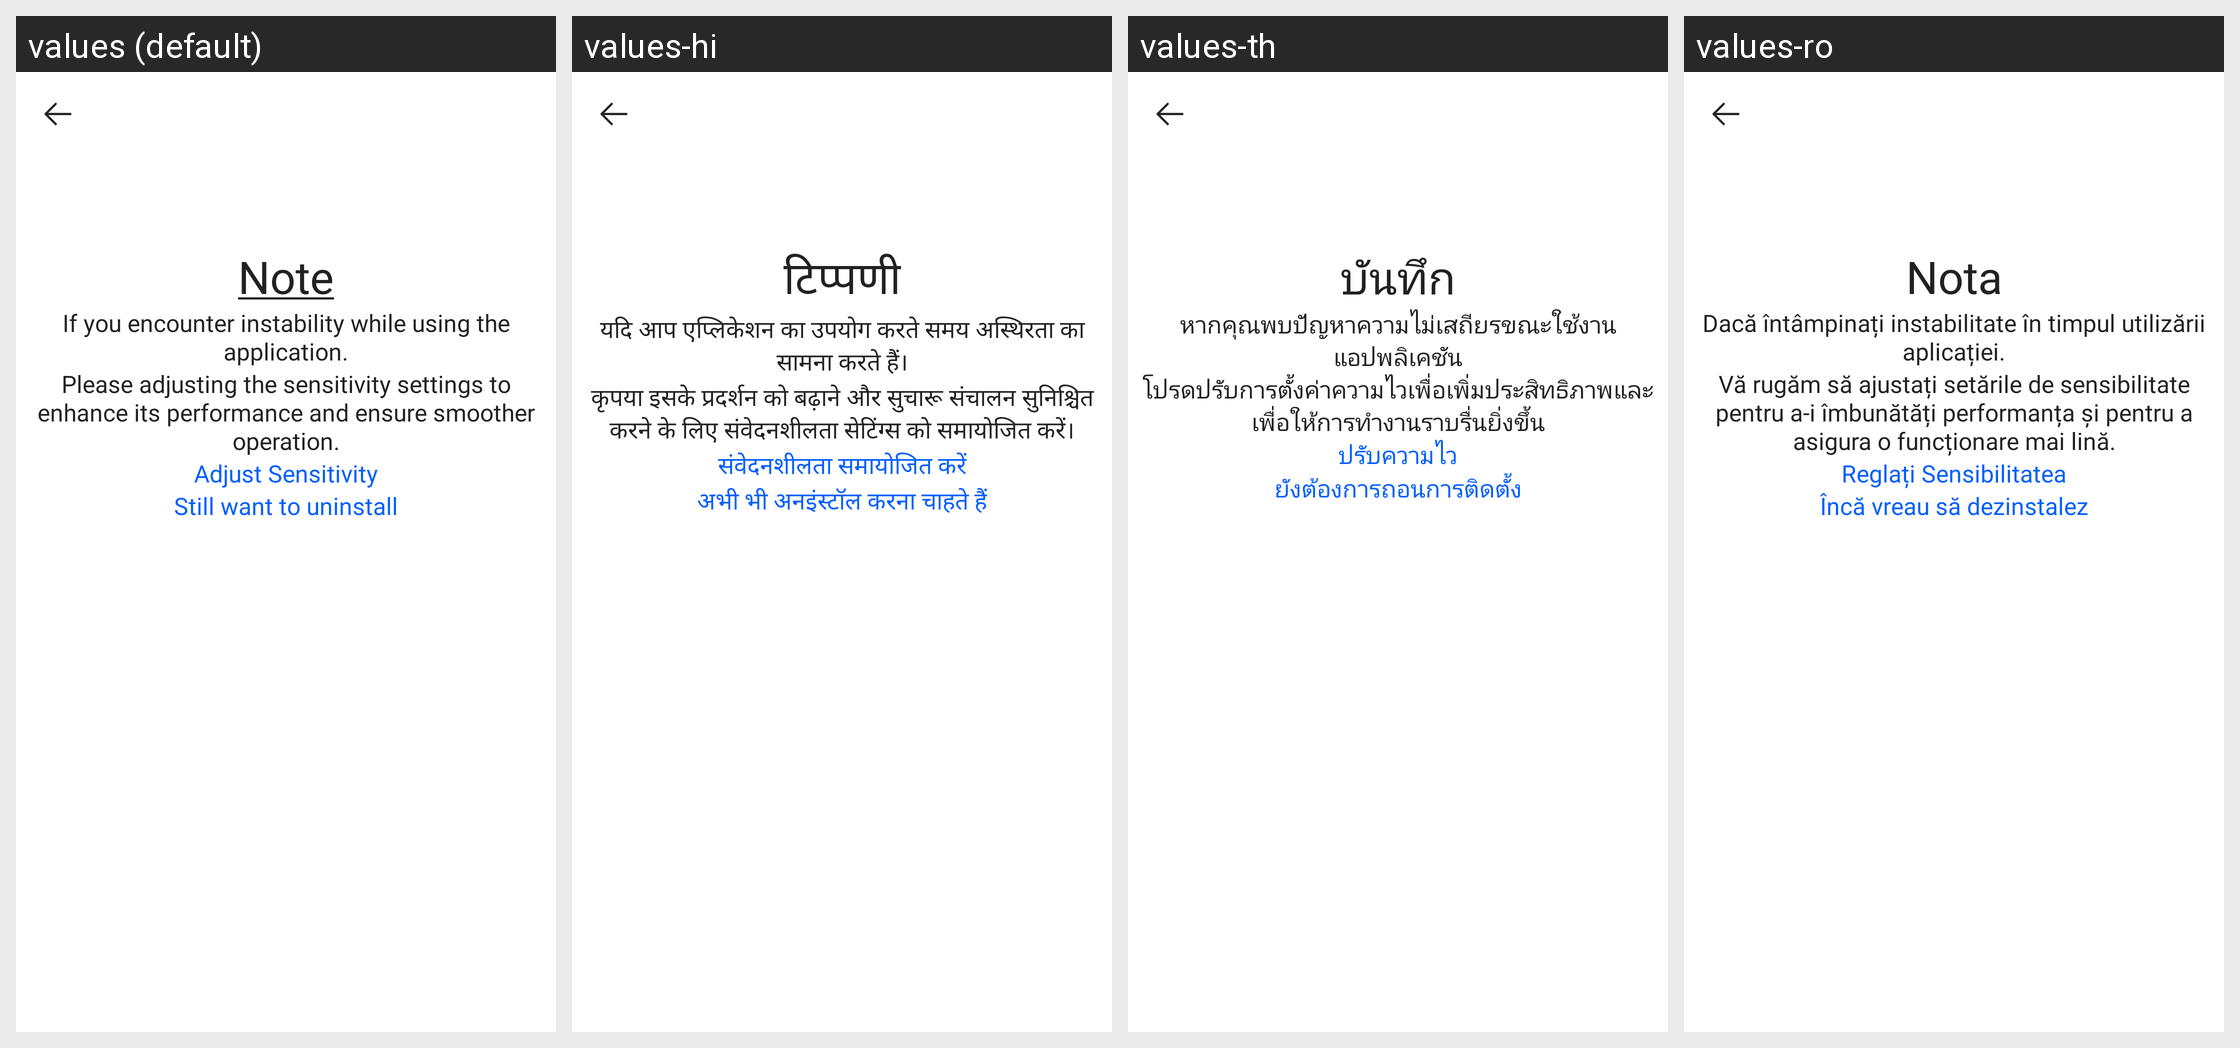

For this localized Android screen grid, give each drawn string resource with its value in every locale shown.
Android screen res/layout/activity_try_uninstall.xml rendered under 4 locales, left to right: values (default), values-hi, values-th, values-ro. Device: Nexus 5 (rendered at 1080×1920; each locale shown at half size, 540×960, under a caption strip naming it); theme Theme.FindMyPhone.
Other locales in the repository, not shown: values-ar, values-bg, values-bn-rIN, values-cs, values-de, values-el, values-es, values-fr, values-in, values-it, values-ja, values-ko, values-nl, values-pl, values-pt, values-ru, values-sv, values-ur-rIN, values-vi, values-zh-rCN, values-zh-rTW.
Strings drawn on this screen, with the default value and each locale's value (text and hints the layout hard-codes, and strings that could not be matched under every locale, appear in the picture but are not listed):

note
  values: Note
  values-hi: टिप्पणी
  values-th: บันทึก
  values-ro: Nota

txt_title_uninstall
  values: If you encounter instability while using the application.
  values-hi: यदि आप एप्लिकेशन का उपयोग करते समय अस्थिरता का सामना करते हैं।
  values-th: หากคุณพบปัญหาความไม่เสถียรขณะใช้งานแอปพลิเคชัน
  values-ro: Dacă întâmpinați instabilitate în timpul utilizării aplicației.

txt_sub_title_install
  values: Please adjusting the sensitivity settings to enhance its performance and ensure smoother operation.
  values-hi: कृपया इसके प्रदर्शन को बढ़ाने और सुचारू संचालन सुनिश्चित करने के लिए संवेदनशीलता सेटिंग्स को समायोजित करें।
  values-th: โปรดปรับการตั้งค่าความไวเพื่อเพิ่มประสิทธิภาพและเพื่อให้การทำงานราบรื่นยิ่งขึ้น
  values-ro: Vă rugăm să ajustați setările de sensibilitate pentru a-i îmbunătăți performanța și pentru a asigura o funcționare mai lină.

txt_adjust_sensitivity
  values: Adjust Sensitivity
  values-hi: संवेदनशीलता समायोजित करें
  values-th: ปรับความไว
  values-ro: Reglați Sensibilitatea

txt_still_want_to_uninstall
  values: Still want to uninstall
  values-hi: अभी भी अनइंस्टॉल करना चाहते हैं
  values-th: ยังต้องการถอนการติดตั้ง
  values-ro: Încă vreau să dezinstalez
